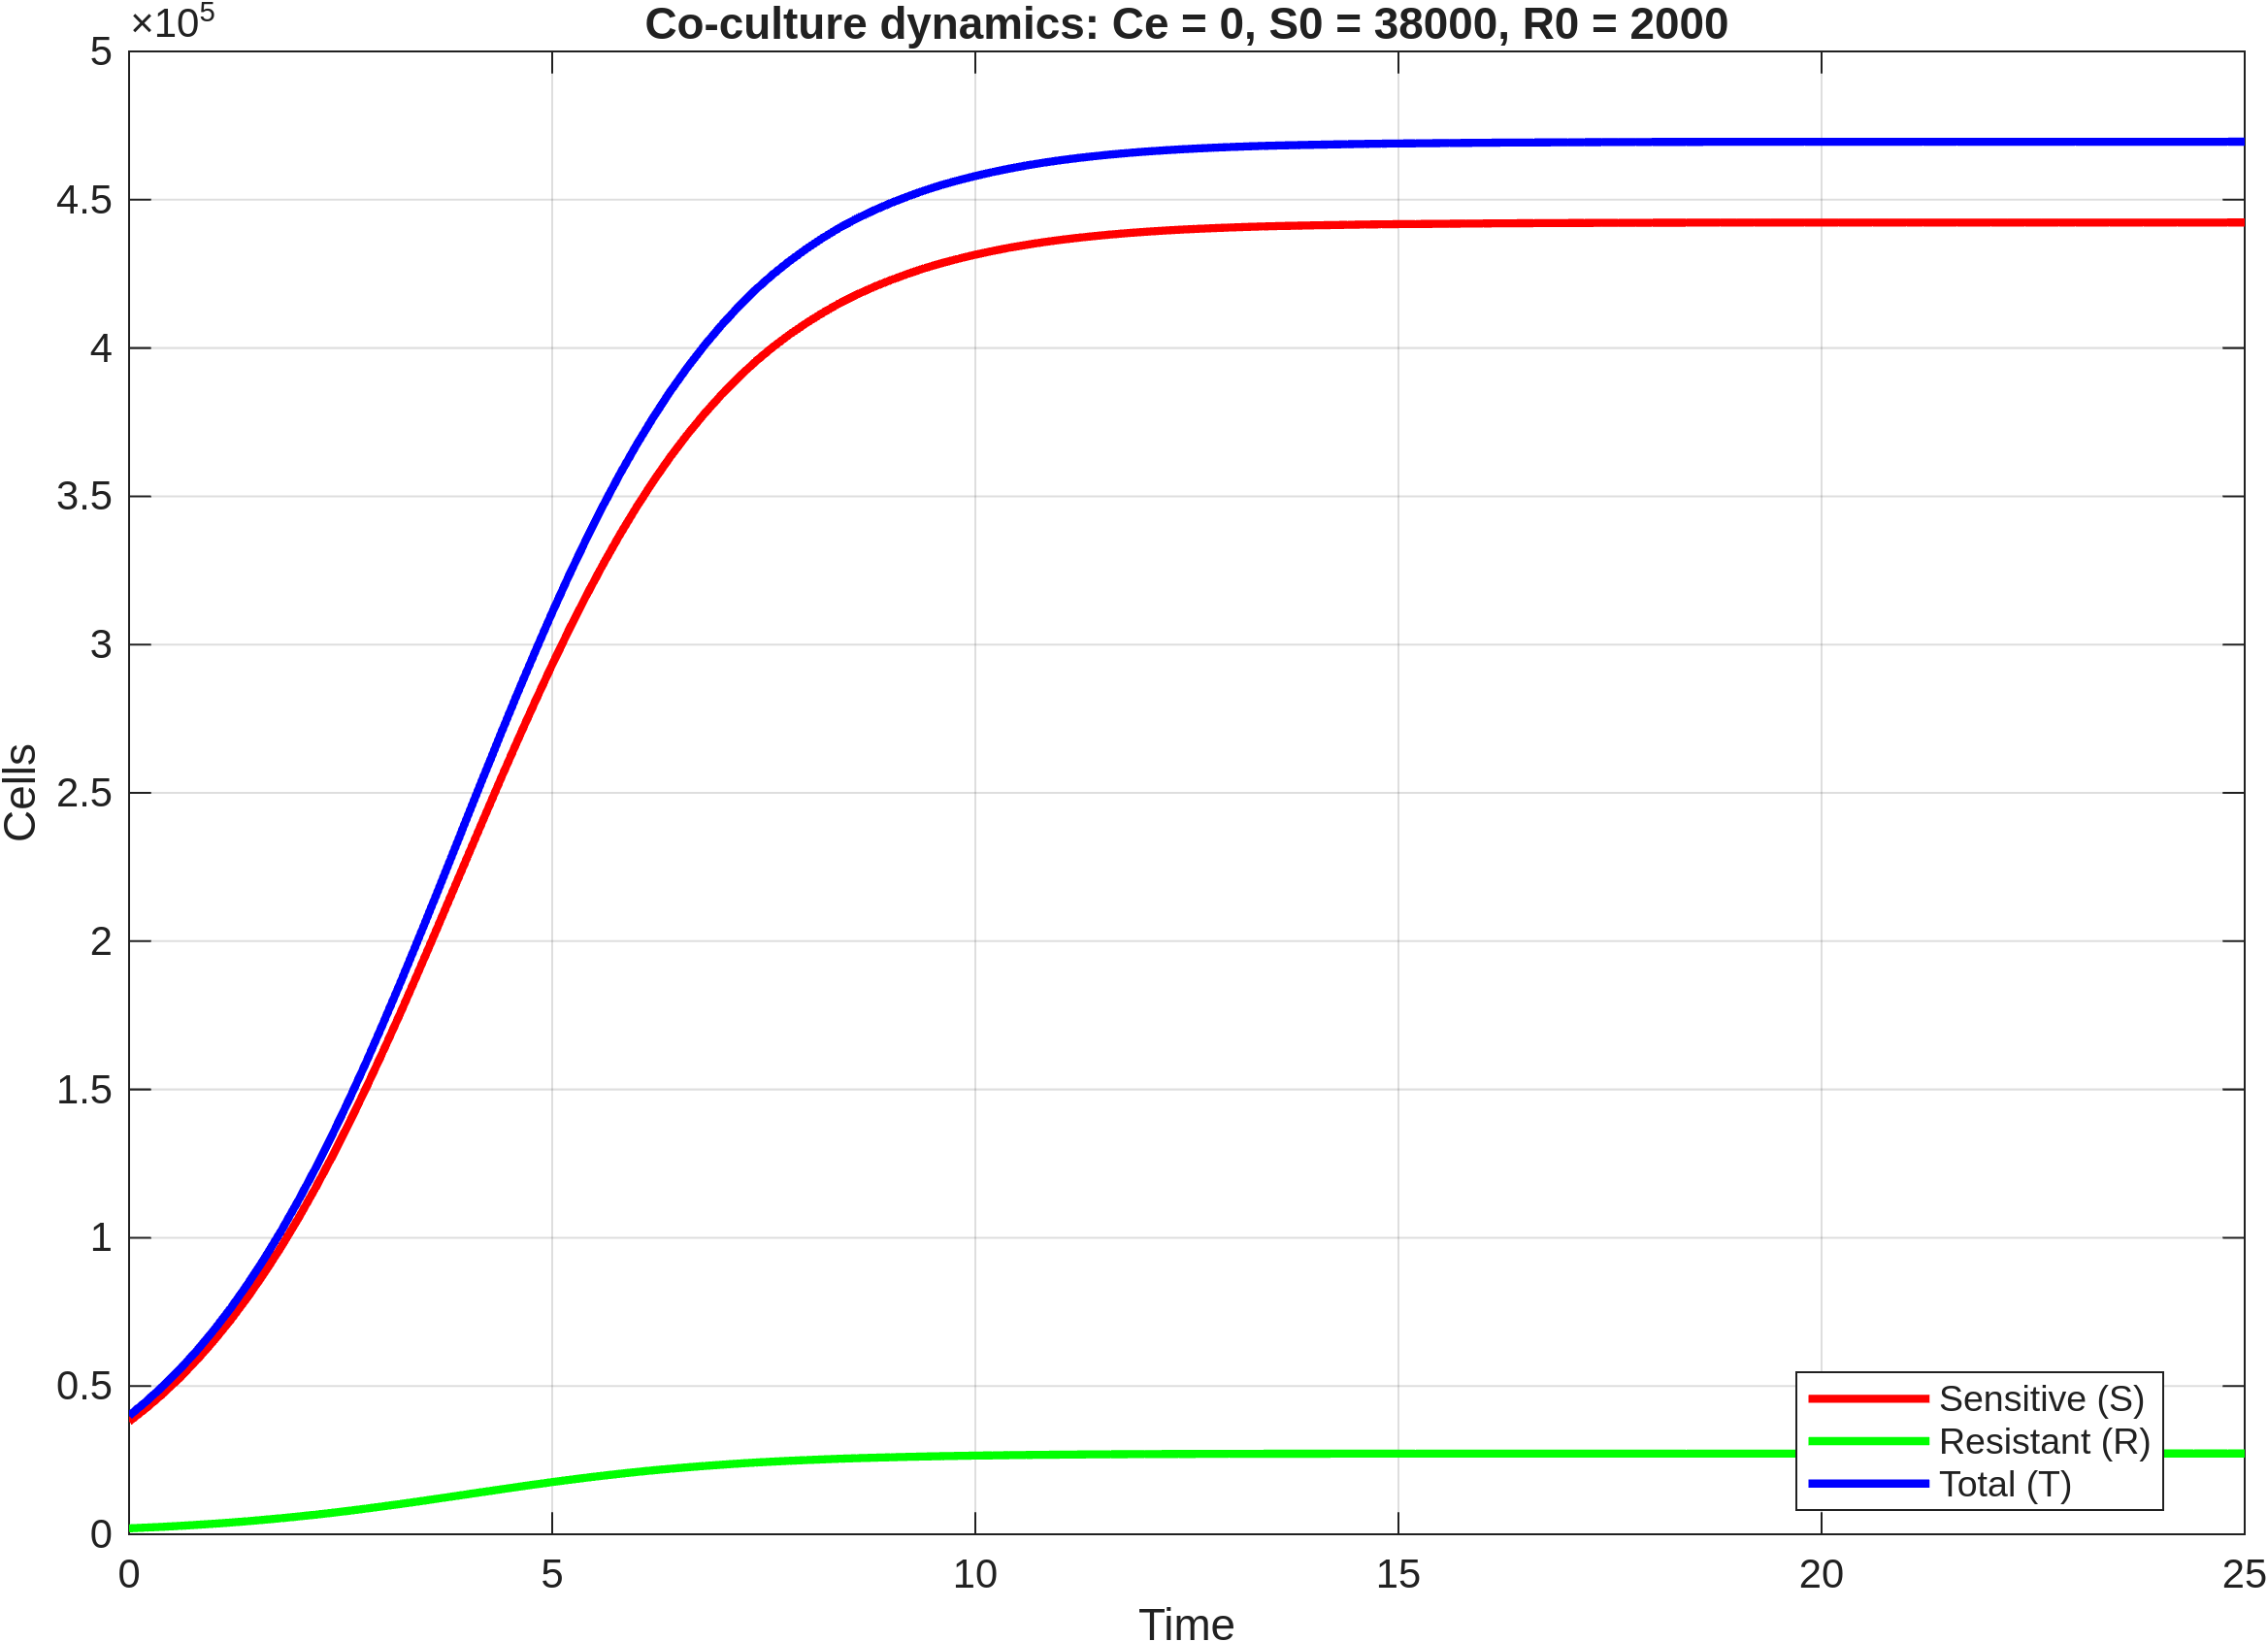

Source data for this figure (header and first rows):
time, S, R, T
0, 38000, 2000, 40000
0.2, 42484, 2252, 44736
0.4, 47406, 2531, 49937
0.6, 52810, 2839, 55649
0.8, 58732, 3179, 61911
1, 65205, 3553, 68758
1.2, 72247, 3963, 76210
1.4, 79887, 4410, 84297
1.6, 88144, 4897, 93041
1.8, 97016, 5423, 102439
2, 106527, 5990, 112517
2.2, 116635, 6597, 123232
2.4, 127352, 7244, 134596
2.6, 138635, 7928, 146563
2.8, 150435, 8648, 159084
3, 162723, 9402, 172125
3.2, 175392, 10182, 185574
3.4, 188409, 10988, 199397
3.6, 201669, 11812, 213482
3.8, 215078, 12650, 227727
4, 228531, 13493, 242024
4.2, 241943, 14337, 256280
4.4, 255223, 15176, 270399
4.6, 268246, 16001, 284246
4.8, 280917, 16806, 297723
5, 293225, 17591, 310816
5.2, 305051, 18347, 323398
5.4, 316314, 19068, 335383
5.6, 327021, 19756, 346778
5.8, 337106, 20405, 357511
6, 346531, 21013, 367543
6.2, 355307, 21579, 376886
6.4, 363452, 22106, 385558
6.6, 370972, 22593, 393564
6.8, 377890, 23041, 400931
7, 384230, 23452, 407682
7.2, 390045, 23830, 413875
7.4, 395389, 24177, 419566
7.6, 400147, 24487, 424634
7.8, 404451, 24767, 429218
8, 408352, 25021, 433373
8.2, 411909, 25252, 437161
8.4, 415171, 25465, 440637
8.6, 418015, 25651, 443665
8.8, 420572, 25817, 446389
9, 422883, 25968, 448851
9.2, 424989, 26106, 451095
9.4, 426917, 26232, 453149
9.6, 428597, 26342, 454939
9.8, 430107, 26440, 456547
10, 431466, 26529, 457995
10.2, 432693, 26609, 459302
10.4, 433799, 26682, 460481
10.6, 434781, 26746, 461527
10.8, 435658, 26803, 462461
11, 436435, 26854, 463289
11.2, 437119, 26899, 464018
11.4, 437720, 26938, 464658
11.6, 438265, 26974, 465239
11.8, 438746, 27005, 465752
... 66 more rows
